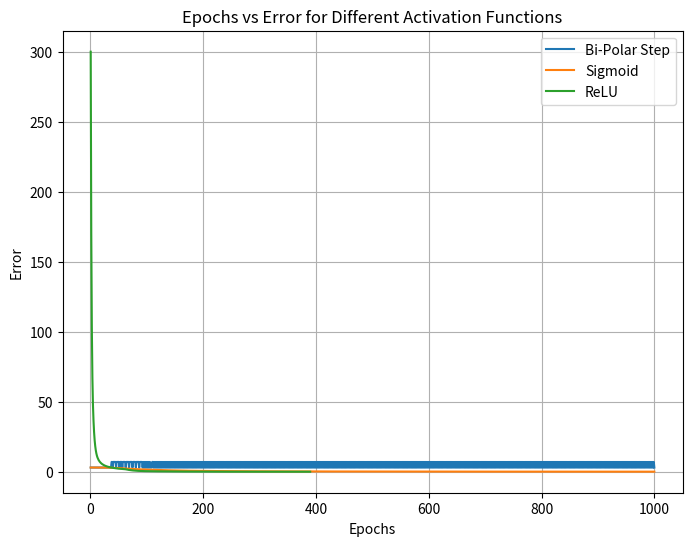

Write Python code to recreate this figure.
import numpy as np
import matplotlib.pyplot as plt

# Define the AND gate input-output pairs
X = np.array([[0, 0], [0, 1], [1, 0], [1, 1]])
Y = np.array([0, 0, 0, 1])

# Initial weights
W = np.array([10, 0.2, -0.75])

# Learning rate
alpha = 0.05

# Bi-Polar Step function
def bipolar_step_function(x):
    return 1 if x >= 0 else -1

# Sigmoid function
def sigmoid_function(x):
    return 1 / (1 + np.exp(-x))

# ReLU function
def relu_function(x):
    return max(0, x)

# Modify perceptron function to use bipolar step function
def perceptron_bipolar(x, w):
    return bipolar_step_function(np.dot(x, w))

# Modify perceptron function to use sigmoid function
def perceptron_sigmoid(x, w):
    return sigmoid_function(np.dot(x, w))

# Modify perceptron function to use ReLU function
def perceptron_relu(x, w):
    return relu_function(np.dot(x, w))

# Calculate sum-square error
def calculate_error(y_true, y_pred):
    return np.sum((y_true - y_pred) ** 2)

# Training function
def train_perceptron(perceptron_func, W):
    error_values = []
    epochs = 0
    max_epochs = 1000
    convergence_error = 0.002

    while True:
        error = 0
        for i in range(len(X)):
            y_pred = perceptron_func(np.insert(X[i], 0, 1), W)
            delta = Y[i] - y_pred
            W += alpha * delta * np.insert(X[i], 0, 1)
            error += calculate_error(Y[i], y_pred)
        error_values.append(error)
        epochs += 1
        if error <= convergence_error or epochs >= max_epochs:
            break

    return epochs, error_values

# Train with Bi-Polar Step function
epochs_bipolar, error_values_bipolar = train_perceptron(perceptron_bipolar, W.copy())

# Train with Sigmoid function
epochs_sigmoid, error_values_sigmoid = train_perceptron(perceptron_sigmoid, W.copy())

# Train with ReLU function
epochs_relu, error_values_relu = train_perceptron(perceptron_relu, W.copy())

# Plotting
plt.figure(figsize=(8, 6))
plt.plot(range(1, epochs_bipolar + 1), error_values_bipolar, label='Bi-Polar Step')
plt.plot(range(1, epochs_sigmoid + 1), error_values_sigmoid, label='Sigmoid')
plt.plot(range(1, epochs_relu + 1), error_values_relu, label='ReLU')
plt.xlabel('Epochs')
plt.ylabel('Error')
plt.title('Epochs vs Error for Different Activation Functions')
plt.legend()
plt.grid(True)
plt.show()

print("Number of epochs needed for convergence (Bi-Polar Step):", epochs_bipolar)
print("Number of epochs needed for convergence (Sigmoid):", epochs_sigmoid)
print("Number of epochs needed for convergence (ReLU):", epochs_relu)
